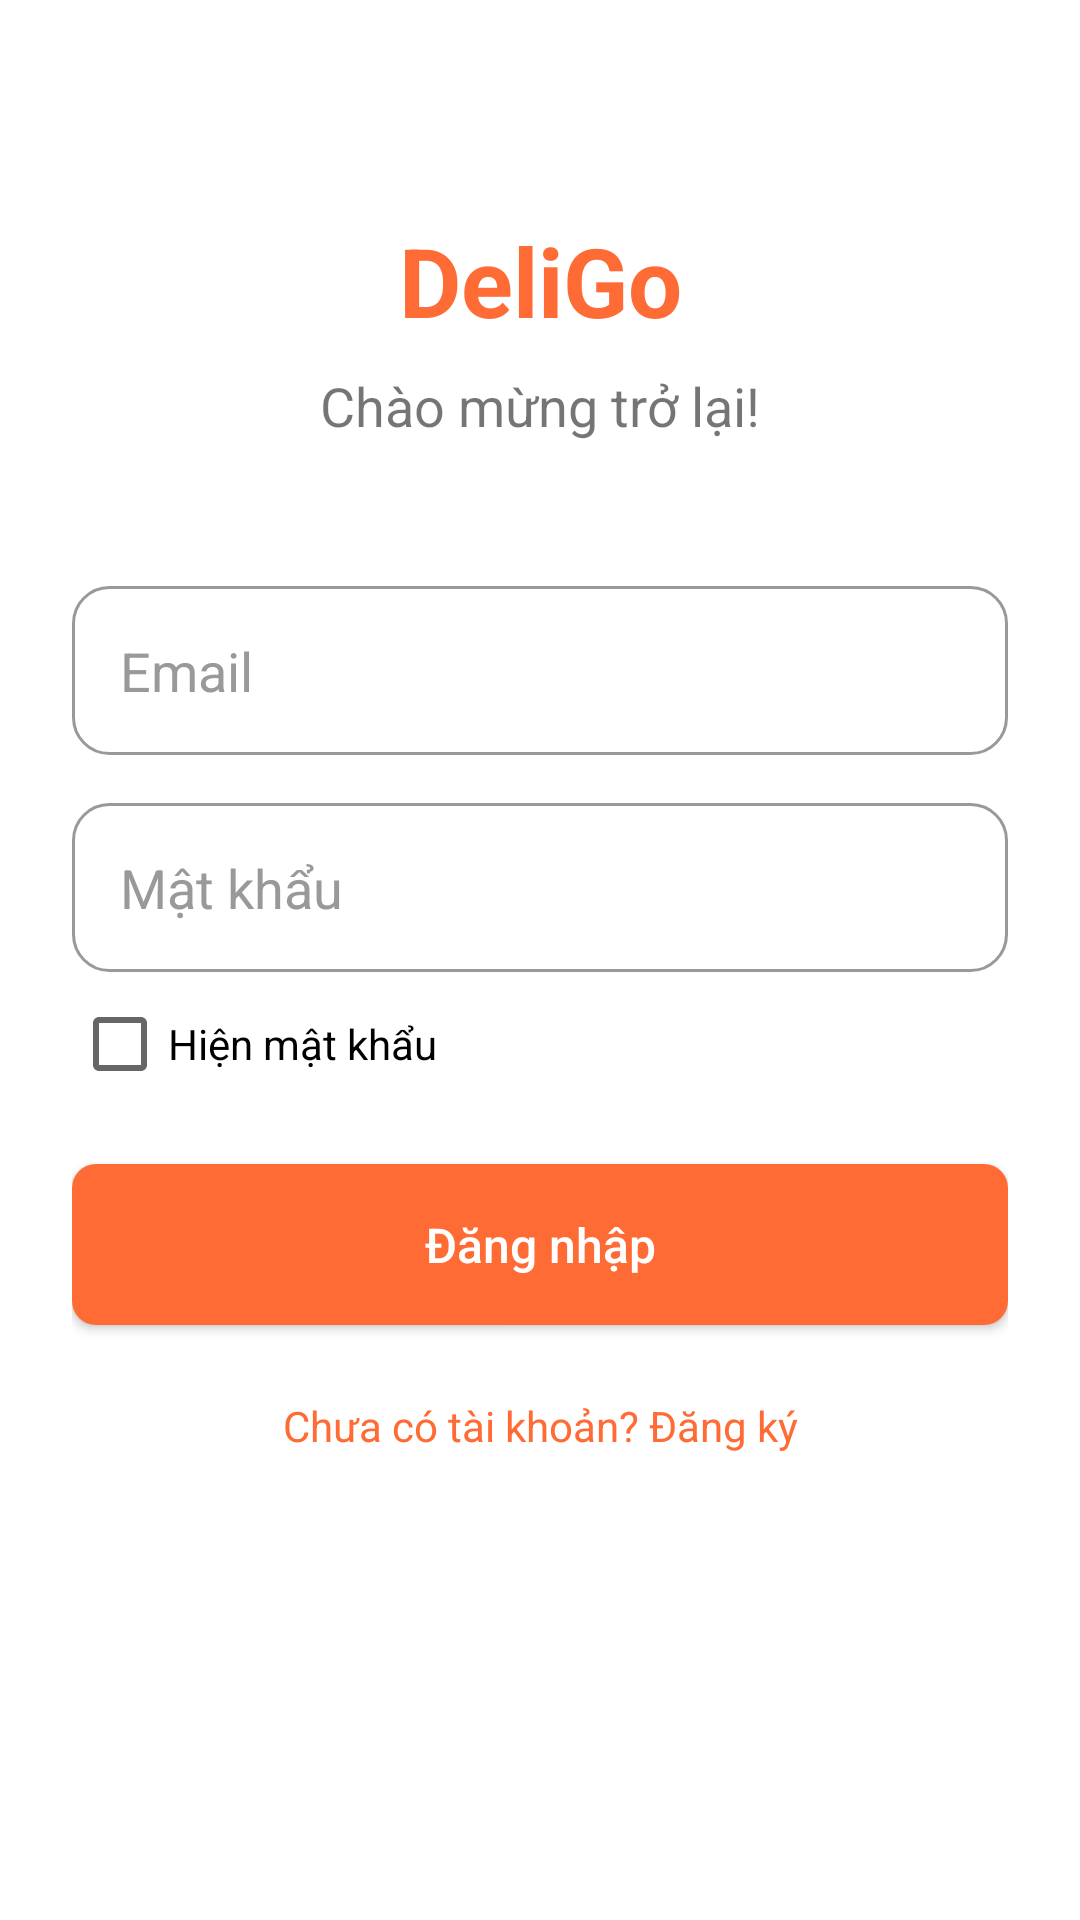

Produce the Android XML layout that renders to this screen, including the resource entries it uses.
<!-- AndroidManifest.xml: application theme Theme.DeliGo -->
<!-- res/layout/activity_login.xml -->
<?xml version="1.0" encoding="utf-8"?>
<ScrollView xmlns:android="http://schemas.android.com/apk/res/android"
    xmlns:app="http://schemas.android.com/apk/res-auto"
        android:layout_width="match_parent"
        android:layout_height="match_parent"
        android:fillViewport="true">

        <androidx.constraintlayout.widget.ConstraintLayout
            android:layout_width="match_parent"
            android:layout_height="wrap_content"
            android:padding="24dp">

        <TextView
            android:id="@+id/tvTitle"
            android:layout_width="wrap_content"
            android:layout_height="wrap_content"
            android:text="@string/app_name"
            android:textSize="32sp"
            android:textStyle="bold"
            android:textColor="?attr/colorPrimary"
            app:layout_constraintTop_toTopOf="parent"
            app:layout_constraintStart_toStartOf="parent"
            app:layout_constraintEnd_toEndOf="parent"
            android:layout_marginTop="48dp" />

        <TextView
            android:id="@+id/tvSubtitle"
            android:layout_width="wrap_content"
            android:layout_height="wrap_content"
            android:text="@string/welcome_back"
            android:textSize="18sp"
            app:layout_constraintTop_toBottomOf="@id/tvTitle"
            app:layout_constraintStart_toStartOf="parent"
            app:layout_constraintEnd_toEndOf="parent"
            android:layout_marginTop="8dp" />

        <EditText
            android:id="@+id/etEmail"
            android:layout_width="0dp"
            android:layout_height="wrap_content"
            android:hint="@string/email"
            android:inputType="textEmailAddress"
            android:padding="16dp"
            android:background="@drawable/card_background"
            app:layout_constraintTop_toBottomOf="@id/tvSubtitle"
            app:layout_constraintStart_toStartOf="parent"
            app:layout_constraintEnd_toEndOf="parent"
            android:layout_marginTop="48dp" />

        <EditText
            android:id="@+id/etPassword"
            android:layout_width="0dp"
            android:layout_height="wrap_content"
            android:hint="@string/password"
            android:inputType="textPassword"
            android:padding="16dp"
            android:background="@drawable/card_background"
            app:layout_constraintTop_toBottomOf="@id/etEmail"
            app:layout_constraintStart_toStartOf="parent"
            app:layout_constraintEnd_toEndOf="parent"
            android:layout_marginTop="16dp" />

        <CheckBox
            android:id="@+id/cbShowPassword"
            android:layout_width="wrap_content"
            android:layout_height="wrap_content"
            android:text="@string/show_password"
            app:layout_constraintTop_toBottomOf="@id/etPassword"
            app:layout_constraintStart_toStartOf="parent"
            android:layout_marginTop="8dp" />

        <Button
            android:id="@+id/btnLogin"
            style="@style/Widget.DeliGo.Button"
            android:layout_width="0dp"
            android:layout_height="wrap_content"
            android:text="@string/login"
            android:textSize="16sp"
            android:padding="16dp"
            app:layout_constraintTop_toBottomOf="@id/cbShowPassword"
            app:layout_constraintStart_toStartOf="parent"
            app:layout_constraintEnd_toEndOf="parent"
            android:layout_marginTop="24dp" />

        <ProgressBar
            android:id="@+id/progressBar"
            android:layout_width="wrap_content"
            android:layout_height="wrap_content"
            android:visibility="gone"
            app:layout_constraintTop_toBottomOf="@id/btnLogin"
            app:layout_constraintStart_toStartOf="parent"
            app:layout_constraintEnd_toEndOf="parent"
            android:layout_marginTop="16dp" />

        <TextView
            android:id="@+id/tvRegister"
            android:layout_width="wrap_content"
            android:layout_height="wrap_content"
            android:text="@string/dont_have_account"
            android:textColor="?attr/colorPrimary"
            android:textSize="14sp"
            app:layout_constraintTop_toBottomOf="@id/progressBar"
            app:layout_constraintStart_toStartOf="parent"
            app:layout_constraintEnd_toEndOf="parent"
            android:layout_marginTop="24dp"
            android:clickable="true"
            android:focusable="true" />

        </androidx.constraintlayout.widget.ConstraintLayout>
</ScrollView>
<!-- resources referenced by this layout -->
<resources>
  <!-- drawable card_background (drawable) -->
  <?xml version="1.0" encoding="utf-8"?>
  <shape xmlns:android="http://schemas.android.com/apk/res/android"
      android:shape="rectangle">
      <solid android:color="@color/white" />
      <corners android:radius="12dp" />
      <stroke android:width="1dp" android:color="@color/text_hint" />
  </shape>
  <string name="app_name">DeliGo</string>
  <string name="dont_have_account">Chưa có tài khoản? Đăng ký</string>
  <string name="email">Email</string>
  <string name="login">Đăng nhập</string>
  <string name="password">Mật khẩu</string>
  <string name="show_password">Hiện mật khẩu</string>
  <string name="welcome_back">Chào mừng trở lại!</string>
  <style name="Widget.DeliGo.Button" parent="Widget.AppCompat.Button">
          <item name="android:textColor">@color/button_primary_text</item>
          <item name="android:background">@drawable/button_primary</item>
          <item name="android:paddingStart">24dp</item>
          <item name="android:paddingEnd">24dp</item>
          <item name="android:paddingTop">12dp</item>
          <item name="android:paddingBottom">12dp</item>
          <item name="android:textAllCaps">false</item>
      </style>
  <style name="Theme.DeliGo" parent="Base.Theme.DeliGo" />
  <color name="white">#FFFFFFFF</color>
  <color name="text_hint">#999999</color>
  <!-- drawable button_primary (drawable) -->
  <?xml version="1.0" encoding="utf-8"?>
  <selector xmlns:android="http://schemas.android.com/apk/res/android">
      <item android:state_pressed="true">
          <shape android:shape="rectangle">
              <solid android:color="@color/primary_dark" />
              <corners android:radius="8dp" />
          </shape>
      </item>
      <item android:state_enabled="false">
          <shape android:shape="rectangle">
              <solid android:color="@color/disabled_surface" />
              <corners android:radius="8dp" />
          </shape>
      </item>
      <item>
          <shape android:shape="rectangle">
              <solid android:color="@color/primary" />
              <corners android:radius="8dp" />
          </shape>
      </item>
  </selector>
  <color name="primary_dark">#E85D2D</color>
  <color name="disabled_surface">#F0F0F0</color>
  <color name="primary">#FF6B35</color>
  <color name="accent">#FFB74D</color>
  <color name="background">#FFFFFF</color>
  <color name="text_primary">#1A1A1A</color>
  <color name="text_secondary">#666666</color>
  <style name="Widget.DeliGo.EditText" parent="Widget.AppCompat.EditText">
          <item name="android:textColor">@color/text_primary</item>
          <item name="android:textColorHint">@color/text_hint</item>
          <item name="android:background">@drawable/card_background</item>
          <item name="android:padding">16dp</item>
      </style>
  <style name="Widget.DeliGo.CardView" parent="CardView">
          <item name="cardBackgroundColor">@color/card_background</item>
      </style>
  <color name="card_background">#FFFFFF</color>
</resources>
